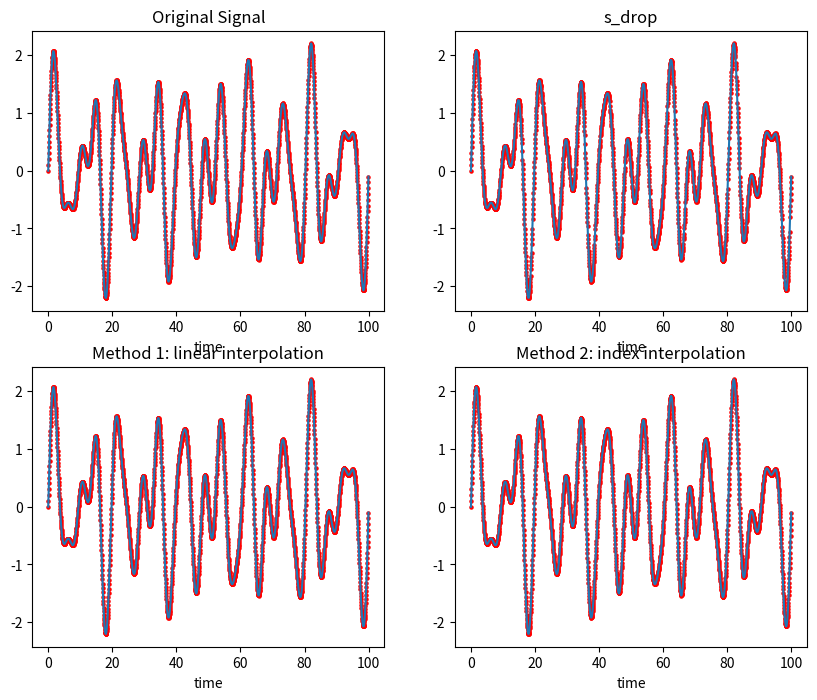

Recreate this plot in Python.
import numpy as np
import pandas as pd
import matplotlib.pyplot as plt



# ---------- 1. 采样参数 ----------
dt = 0.05              # 时间间隔 0.05s
duration = 100          # 信号时长（秒）
t = np.arange(0, duration, dt)

# ---------- 2. 三个频率成分叠加 ----------
f1, f2, f3 = 0.1, 0.15, 0.21
A1, A2, A3 = 1.0, 0.8, 0.5

signal = (A1 * np.sin(2 * np.pi * f1 * t)
          + A2 * np.sin(2 * np.pi * f2 * t)
          + A3 * np.sin(2 * np.pi * f3 * t))

# 构造 pandas 对象，时间作为索引
s = pd.Series(signal, index=pd.Index(t, name="time"), name="signal")
s_original = s.copy()          # 备份原始信号，用于绘图对比

# plt.plot(s['time'],s['signal'])

# ---------- 3. 随机删除 100 行 ----------
n_drop = 100
rng = np.random.default_rng(seed=42)   # 固定种子，结果可复现

# 用位置索引随机抽取要删除的行，避免浮点时间索引匹配问题
drop_pos = rng.choice(len(s), size=n_drop, replace=False)
drop_idx = s.index[drop_pos]

s_drop = s.drop(drop_idx)      # 删除后得到新对象，原 s 不变

print("原始数据点数:", len(s))
print("删除数据点数:", n_drop)
print("剩余数据点数:", len(s_drop))


print("===============================")

print("删除的时间点:")
del_list = []
for i in t:
    if i in drop_idx:
        del_list.append(i)
print(np.reshape(del_list, (-1, 10)))  # 每行显示 10 个时间点
print(f"删除的时间点总数: {len(del_list)}")

# 以NAN填充删除的时间点
s_drop.dropna(inplace=True)  # 删除缺失值
for t in del_list:
    s_drop.loc[t] = np.nan
s_index_complete = s_drop.sort_index()  # 按时间索引排序

# 方法一：线性插值补全
print("===============================")
print("补全数据 - 方法一：线性插值补全")
s_complete_1 = s_index_complete.interpolate(method='linear')

# 方法二：索引插值补全
print("===============================")
print("补全数据 - 方法二：索引插值补全")
s_complete_2 = s_index_complete.interpolate(method='index')

# 绘图对比
fig, axes = plt.subplots(2, 2, figsize=(10, 8))
group = [s_original, s_drop, s_complete_1, s_complete_2]
title = ["Original Signal", "s_drop", "Method 1: linear interpolation", "Method 2: index interpolation"]
axes_flat = axes.flatten()
# 连线图
plt.figure()
for i, (series, ttl) in enumerate(zip(group, title)):
    series.plot(ax=axes_flat[i], title=ttl)
    axes_flat[i].scatter(series.index, series.values, color='red', s=5)  # 绘制散点
plt.tight_layout()

plt.show()
